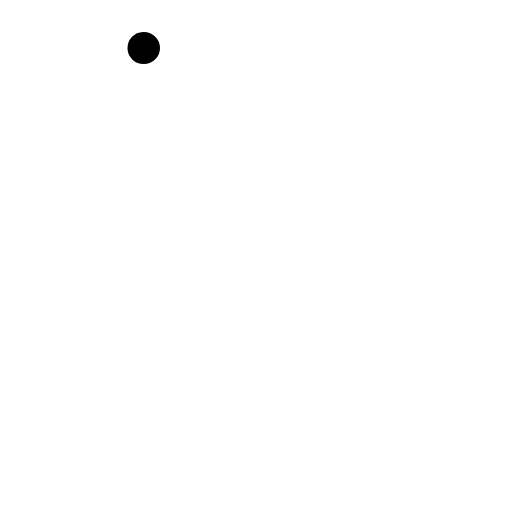
t = 0.00 s
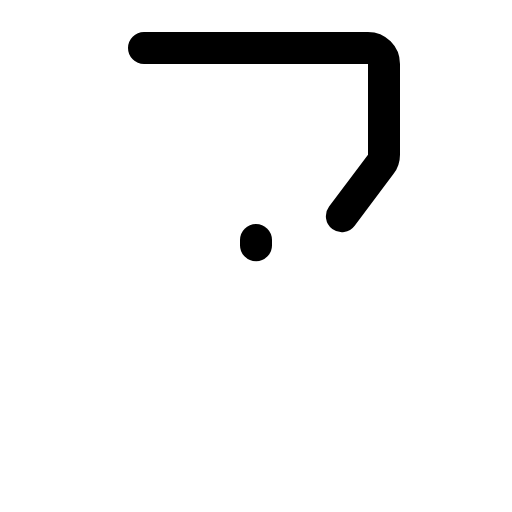
t = 0.60 s
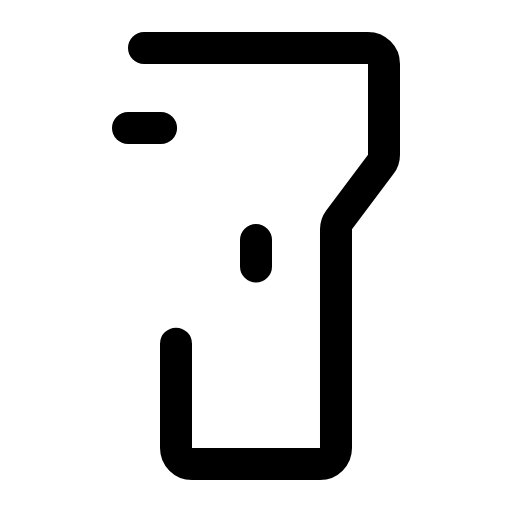
t = 0.98 s
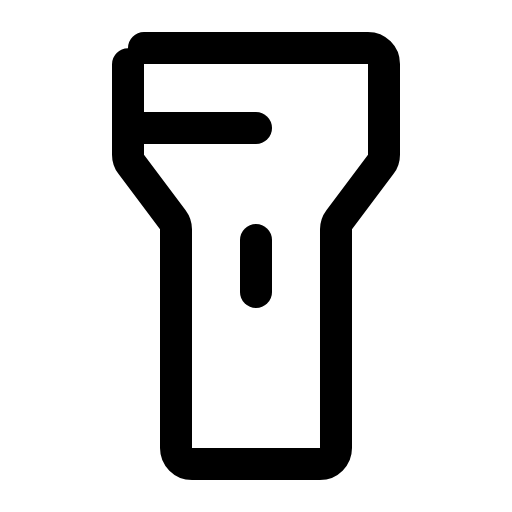
t = 1.35 s
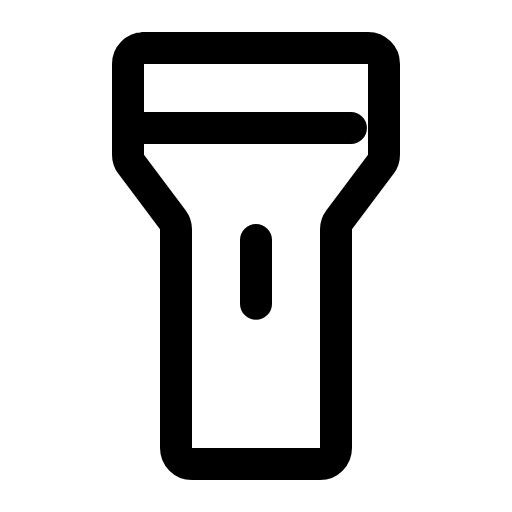
t = 1.73 s
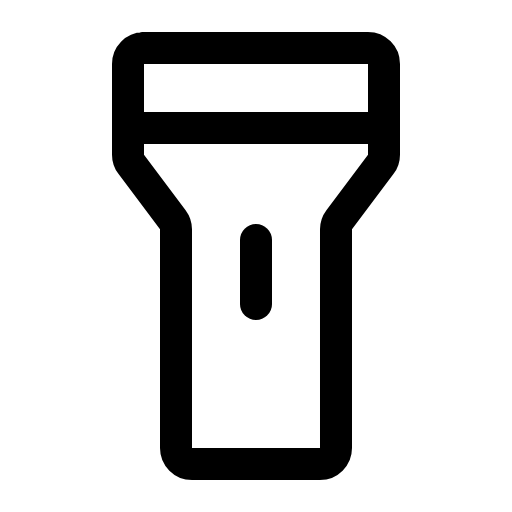
t = 2.10 s

The animated SVG that drew these frames (rendered in a browser with its animation timeline set to each time). Animation: 1 CSS @keyframes rule; one cycle of 2.10 s.

<svg xmlns="http://www.w3.org/2000/svg" viewBox="0 0 256 256">
  <style>
    .draw-line {
      stroke-dasharray: 1;
      stroke-dashoffset: 1;
      animation: phosphor-draw-in 1.5s ease-in-out forwards;
    }
    @keyframes phosphor-draw-in {
      to { stroke-dashoffset: 0; }
    }
  </style><rect width="256" height="256" fill="none"/><path d="M72,24H184a8,8,0,0,1,8,8V77.33a8,8,0,0,1-1.6,4.8l-20.8,27.74a8,8,0,0,0-1.6,4.8V224a8,8,0,0,1-8,8H96a8,8,0,0,1-8-8V114.67a8,8,0,0,0-1.6-4.8L65.6,82.13a8,8,0,0,1-1.6-4.8V32A8,8,0,0,1,72,24Z" fill="none" stroke="currentColor" stroke-linecap="round" stroke-linejoin="round" stroke-width="16" class="draw-line" pathLength="1" style="animation-delay: 0s"/><line x1="128" y1="120" x2="128" y2="152" fill="none" stroke="currentColor" stroke-linecap="round" stroke-linejoin="round" stroke-width="16" class="draw-line" pathLength="1" style="animation-delay: 0.3s"/><line x1="64" y1="64" x2="192" y2="64" fill="none" stroke="currentColor" stroke-linecap="round" stroke-linejoin="round" stroke-width="16" class="draw-line" pathLength="1" style="animation-delay: 0.6s"/></svg>
